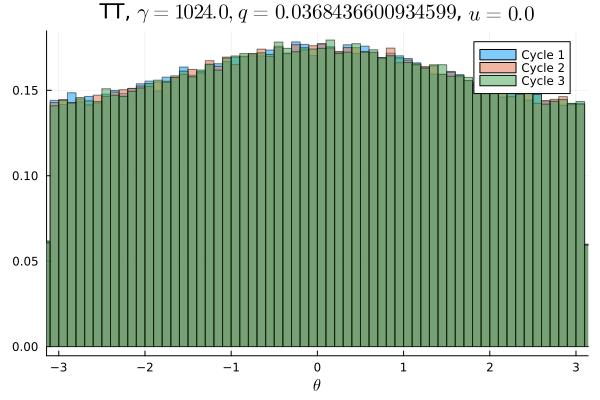

The file beside this chart, header and first rows:
Cycle 1, Cycle 2, Cycle 3
0.009163, 0.009031, 0.009113
0.009266, 0.009125, 0.008653
0.008669, 0.009122, 0.008887
0.009122, 0.009025, 0.009309
0.009159, 0.0088, 0.008906
0.009128, 0.009147, 0.009072
0.009209, 0.009109, 0.009178
0.009034, 0.008994, 0.009184
0.009231, 0.008894, 0.008934
0.008947, 0.00925, 0.008984
0.009172, 0.009275, 0.009372
0.009491, 0.009356, 0.009444
0.009369, 0.009094, 0.009375
0.009416, 0.009806, 0.009028
0.009166, 0.009194, 0.009219
0.009591, 0.009422, 0.009388
0.009338, 0.009584, 0.009444
0.00985, 0.009678, 0.009603
0.009725, 0.009312, 0.009516
0.009772, 0.009869, 0.009703
0.009219, 0.009703, 0.009787
0.009778, 0.009772, 0.009819
0.00995, 0.009681, 0.009797
0.01001, 0.009872, 0.009794
0.009856, 0.009966, 0.009928
0.01024, 0.009994, 0.01029
0.01018, 0.01016, 0.009978
0.009888, 0.01021, 0.009862
0.01017, 0.01001, 0.01021
0.01043, 0.01025, 0.01045
0.01027, 0.01067, 0.01026
0.01043, 0.01042, 0.01038
0.01055, 0.01027, 0.01035
0.01031, 0.01078, 0.01048
0.01047, 0.0104, 0.01068
0.01105, 0.01048, 0.01065
0.0106, 0.01076, 0.01074
0.01049, 0.01058, 0.01073
0.01066, 0.01086, 0.01096
0.01072, 0.01101, 0.01094
0.01094, 0.01067, 0.01051
0.01082, 0.01076, 0.01089
0.01121, 0.01109, 0.01116
0.01071, 0.01088, 0.01114
0.01089, 0.01072, 0.01091
0.0108, 0.01111, 0.01075
0.0114, 0.01109, 0.01111
0.0112, 0.01089, 0.01076
0.01087, 0.0109, 0.01118
0.0106, 0.01106, 0.01082
0.01107, 0.01108, 0.01097
0.01119, 0.01107, 0.01098
0.01098, 0.01106, 0.01136
0.01092, 0.01093, 0.01096
0.01085, 0.0109, 0.01065
0.01111, 0.01099, 0.01093
0.01086, 0.01109, 0.01091
0.01075, 0.01083, 0.01121
0.01096, 0.0108, 0.01092
0.01102, 0.01073, 0.01093
... 40 more rows
